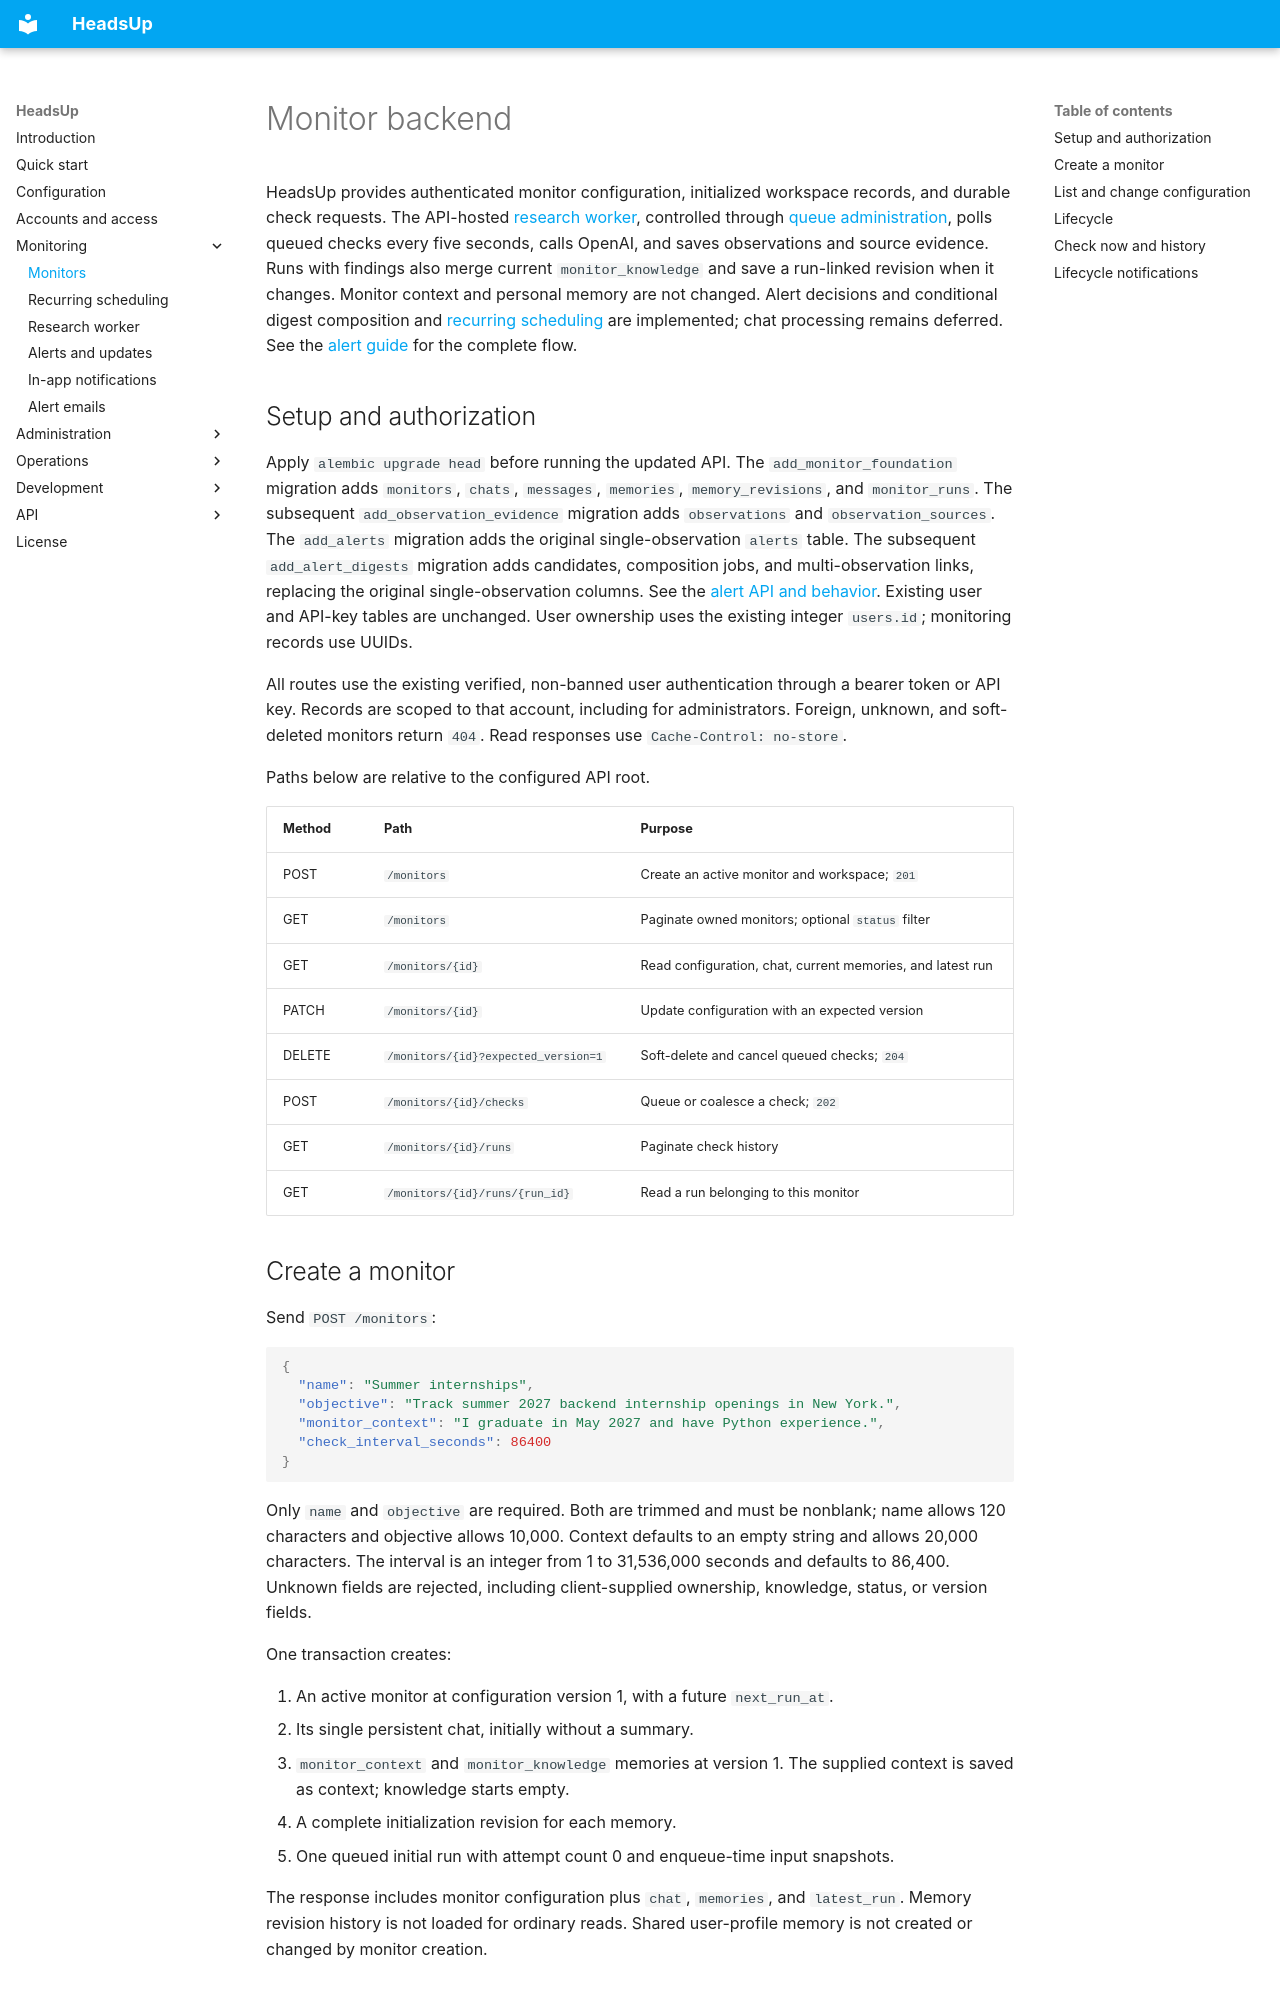

repository: aliahhmad/headsup_backend · page: monitors/index.html · generator: mkdocs

# Monitor backend

HeadsUp provides authenticated monitor configuration, initialized workspace
records, and durable check requests. The API-hosted [research
worker](monitor-worker.md), controlled through [queue administration](queue.md),
polls queued checks every five seconds, calls OpenAI,
and saves observations and source evidence. Runs with findings also merge current
`monitor_knowledge` and save a run-linked revision when it changes. Monitor context
and personal memory are not changed. Alert decisions and conditional digest
composition and [recurring scheduling](scheduling.md) are implemented; chat
processing remains deferred. See the [alert guide](alerts.md) for the complete flow.

## Setup and authorization

Apply `alembic upgrade head` before running the updated API. The
`add_monitor_foundation` migration adds `monitors`, `chats`, `messages`,
`memories`, `memory_revisions`, and `monitor_runs`. The subsequent
`add_observation_evidence` migration adds `observations` and
`observation_sources`. The `add_alerts` migration adds the original
single-observation `alerts` table. The subsequent `add_alert_digests` migration
adds candidates, composition jobs, and multi-observation links, replacing the
original single-observation columns. See the [alert API and behavior](alerts.md). Existing user and
API-key tables are unchanged. User
ownership uses the existing integer `users.id`; monitoring records use UUIDs.

All routes use the existing verified, non-banned user authentication through a
bearer token or API key. Records are scoped to that account, including for
administrators. Foreign, unknown, and soft-deleted monitors return `404`.
Read responses use `Cache-Control: no-store`.

Paths below are relative to the configured API root.

| Method | Path | Purpose |
| --- | --- | --- |
| POST | `/monitors` | Create an active monitor and workspace; `201` |
| GET | `/monitors` | Paginate owned monitors; optional `status` filter |
| GET | `/monitors/{id}` | Read configuration, chat, current memories, and latest run |
| PATCH | `/monitors/{id}` | Update configuration with an expected version |
| DELETE | `/monitors/{id}?expected_version=1` | Soft-delete and cancel queued checks; `204` |
| POST | `/monitors/{id}/checks` | Queue or coalesce a check; `202` |
| GET | `/monitors/{id}/runs` | Paginate check history |
| GET | `/monitors/{id}/runs/{run_id}` | Read a run belonging to this monitor |

## Create a monitor

Send `POST /monitors`:

```json
{
  "name": "Summer internships",
  "objective": "Track summer 2027 backend internship openings in New York.",
  "monitor_context": "I graduate in May 2027 and have Python experience.",
  "check_interval_seconds": 86400
}
```

Only `name` and `objective` are required. Both are trimmed and must be nonblank;
name allows 120 characters and objective allows 10,000. Context defaults to an
empty string and allows 20,000 characters. The interval is an integer from 1 to
31,536,000 seconds and defaults to 86,400. Unknown fields are rejected, including
client-supplied ownership, knowledge, status, or version fields.

One transaction creates:

1. An active monitor at configuration version 1, with a future `next_run_at`.
2. Its single persistent chat, initially without a summary.
3. `monitor_context` and `monitor_knowledge` memories at version 1. The supplied
   context is saved as context; knowledge starts empty.
4. A complete initialization revision for each memory.
5. One queued initial run with attempt count 0 and enqueue-time input snapshots.

The response includes monitor configuration plus `chat`, `memories`, and
`latest_run`. Memory revision history is not loaded for ordinary reads. Shared
user-profile memory is not created or changed by monitor creation.
